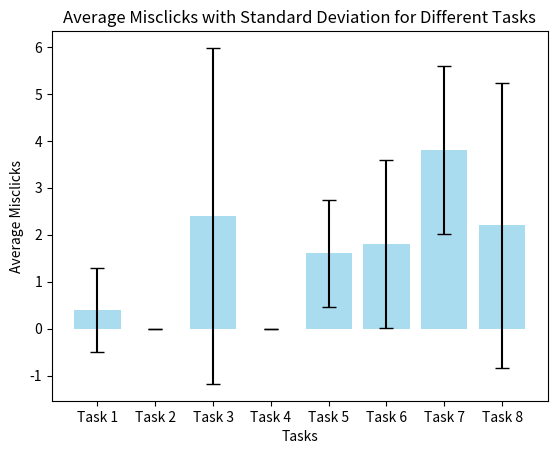

Source code (Python):
import statistics
import matplotlib.pyplot as plt
import numpy as np

# Calculate the standard deviation from a sample of data
#print("Standard Deviation Task 1: " + statistics.stdev([0, 0, 0, 2, 0]))
x1 = statistics.stdev([0, 0, 0, 2, 0])
#print("Standard Deviation Task 2: " + statistics.stdev([0, 0, 0, 0, 0]))
x2 = statistics.stdev([0, 0, 0, 0, 0])
#print("Standard Deviation Task 3: " + statistics.stdev([0, 0, 0, 8, 4]))
x3 = statistics.stdev([0, 0, 0, 8, 4])
#print("Standard Deviation Task 4: " + statistics.stdev([0, 0, 0, 0, 0]))
x4 = statistics.stdev([0, 0, 0, 0, 0])
#print("Standard Deviation Task 5: " + statistics.stdev([2, 1, 0, 2, 3]))
x5 = statistics.stdev([2, 1, 0, 2, 3])
#print("Standard Deviation Task 6: " + statistics.stdev([0, 2, 0, 4, 3]))
x6 = statistics.stdev([0, 2, 0, 4, 3])
#print("Standard Deviation Task 7: " + statistics.stdev([5, 4, 2, 6, 2]))
x7 = statistics.stdev([5, 4, 2, 6, 2])
#print("Standard Deviation Task 8: " + statistics.stdev([0, 0, 0, 5, 6]))
x8 = statistics.stdev([0, 0, 0, 5, 6])


# User average misclicks for 7 tasks
user_avg_misclicks = np.array([0.4, 0, 2.4, 0, 1.6, 1.8, 3.8, 2.2])

# Corresponding standard deviations for each task
std_dev_misclicks = np.array([x1, x2, x3, x4, x5, x6, x7, x8])

# Task labels
task_labels = ["Task 1", "Task 2", "Task 3", "Task 4", "Task 5", "Task 6", "Task 7", "Task 8"]

# Plotting the bar chart with error bars
plt.bar(task_labels, user_avg_misclicks, yerr=std_dev_misclicks, capsize=5, color='skyblue', alpha=0.7)

# Adding labels and title
plt.xlabel('Tasks')
plt.ylabel('Average Misclicks')
plt.title('Average Misclicks with Standard Deviation for Different Tasks')

# Show the plot
plt.show()



